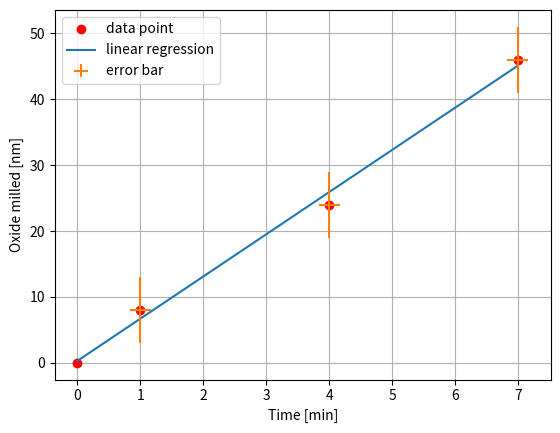

Python code for this plot:
from matplotlib.pyplot import *
from numpy import *
from scipy.stats import linregress

time = array([0, 1, 4, 7])
milled_oxide = array([0, 8, 24, 46])
slope, y_inter, *a = linregress(time, milled_oxide)

grid()
xlabel("Time [min]")
ylabel("Oxide milled [nm]")
plot(time, milled_oxide, "ro", label="data point")
plot(time, slope * time + y_inter, label="linear regression")
errorbar(time[1:], milled_oxide[1:], xerr=0.167, yerr=5, ls="none", label="error bar")
legend()
# savefig("./thesis/images/time-dependence.pdf")
